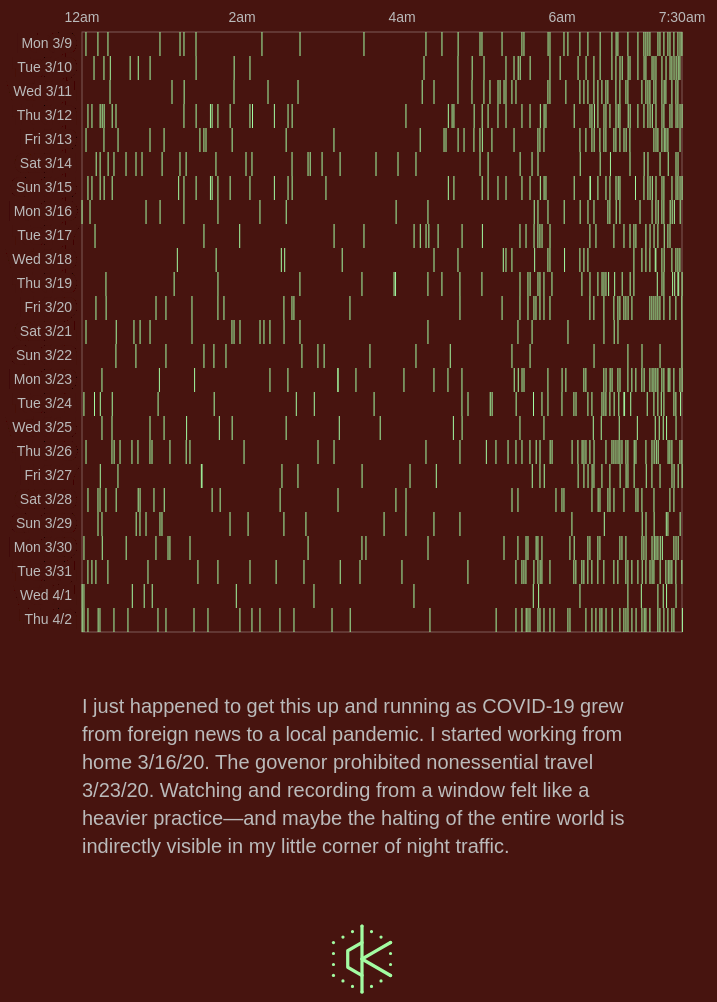
D3 v3 page, settled after 480 driven frames (8 s of simulated time); the page loaded 1 data file(s).


// ── draw.js
var dayNames = ['Sun', 'Mon', 'Tue', 'Wed', 'Thu', 'Fri', 'Sat'];

var margin = {top: 30, right: 50, bottom: 30, left: 90},
    width = 600,
    height = 600;

var x = d3.scale.linear()
    .range([0, width]);

var y = d3.scale.linear()
    .range([height, 0]);

var svg = d3.select("#plot").append("svg")
    .attr("width", width + margin.left + margin.right)
    .attr("height", height + margin.top + margin.bottom)
    .attr("viewBox", "0 0 " + (width + margin.left + margin.right) + " " +(height + margin.top + margin.bottom))
    .append("g")
    .attr("transform", "translate(" + margin.left + "," + margin.top + ")");

var div = d3.select("body").append("div")
    .attr("class", "tooltip")
    .style("opacity", 0);

var date_diff_indays = function(date1, date2) {
    dt1 = new Date(date1);
    dt2 = new Date(date2);
    return Math.floor((Date.UTC(dt2.getFullYear(), dt2.getMonth(), dt2.getDate()) - Date.UTC(dt1.getFullYear(), dt1.getMonth(), dt1.getDate()) ) /(1000 * 60 * 60 * 24));
}

var getHoursWithMidnight = function(dt) {
  return dt.getHours() == 0 ? '12' : dt.getHours();
}

var getMinutesZeroed = function(dt) {
  return (dt.getMinutes() < 10 ? '0' : '') + dt.getMinutes();
}

//put a border around the chart
svg.append("rect")
      .attr("x", 0)
      .attr("y", 0)
      .attr("width", width)
      .attr("height", height)
      .attr("stroke-width", 1)
      .attr("stroke", "white")
      .attr("stroke-opacity", 0.3)
      .attr("fill", "none");

d3.tsv("light_times.tsv", function(error, data) {
    var firstDate = new Date(data[0].Time);
    var lastDate = new Date(data[data.length-1].Time);
    var numDaysRecorded = date_diff_indays(firstDate, lastDate);
    var markHeight = height*1.0/(numDaysRecorded+1);

  if (error) throw error;


  // // Add the points!
  svg.selectAll(".lightline")
      .data(data)
      .enter().append("line")
      .attr("class", "lightline")
      .attr("stroke-width", 1)
      .attr("stroke-opacity", 1)
      .attr("stroke", "#a3fca2")
      .attr("x1", function(d) {
          //Gotta coerce from string (in "Time column") to actual Date object
          temp_date = new Date(d.Time);
          //Hilarious formula for a 0–1 decimal of the time as a percentage of the day. Acts as the x coordinate when multiplied by the chart's width.
          var frac_of_day = (temp_date.getHours()/24.0) + (temp_date.getMinutes()/1440.0) + (temp_date.getSeconds()/86400.0);
          frac_of_day = frac_of_day*(24/7.5); //stretch first 7.5 hour period to whole 0–1
          return (frac_of_day*width);
      })
      //Would be nice if I could set x2=x1 for vertical line, but gotta repeat
      .attr("x2", function(d) {
          // This just repeats the function console.logged above
          temp_date = new Date(d.Time);
          //Hilarious formula for a 0–1 decimal of the timestamp as a percentage of the day. Acts as the x coordinate when multiplied by the chart's width.
          var frac_of_day = (temp_date.getHours()/24.0) + (temp_date.getMinutes()/1440.0) + (temp_date.getSeconds()/86400.0);
          frac_of_day = frac_of_day*(24/7.5); //stretch first 7.5 hour period to whole 0–1
          return (frac_of_day*width);
      })
      .attr("y1",  function(d) {
          //the lines evenly space the chart by stacking days
          //find y-start by multiplying the number of days since the start by the fraction each day should take of the vertical space
          return markHeight*(date_diff_indays(firstDate, d.Time));
      } )
      .attr("y2",   function(d) {
          return (markHeight*(date_diff_indays(firstDate, d.Time))+markHeight);
      })
      .on("mouseover", function(d) {
            temp_date = new Date(d.Time);
            div.transition()
                .duration(50)
                .style("opacity", .9);
            div	.html(getHoursWithMidnight(temp_date) + ":" + getMinutesZeroed(temp_date))
                .style("left", (d3.event.pageX) + "px")
                .style("top", (d3.event.pageY-30) + "px");
                // this.parentNode.parentNode.appendChild(this.parentNode);//the path group is on the top with in its parent group
                // this.parentNode.parentNode.parentNode.appendChild(this.parentNode.parentNode);//the parent group is on the top with in its parent group
                d3.select(this).style('stroke', 'white');
            })
        .on("mouseout", function(d) {
            div.transition()
                .duration(50)
                .style("opacity", 0);
                d3.select(this).style('stroke', '#a3fca2');

        });

      //x-axis (times)
      var x_axisData = [
          { "cx": 0, "cy": -10, "displayText":"12am"},
          { "cx": (2/7.5)*width, "cy": -10, "displayText":"2am"},
          { "cx": (4/7.5)*width, "cy": -10, "displayText":"4am"},
          { "cx": (6/7.5)*width, "cy": -10, "displayText":"6am"},
          { "cx": width, "cy": -10, "displayText":"7:30am"}];


      var x_axis_text = svg.selectAll("text")
                              .data(x_axisData)
                              .enter()
                              .append("text");

      var x_axis_textLabels = x_axis_text
                       .attr("x", function(d) { return d.cx; })
                       .attr("y", function(d) { return d.cy; })
                       .text( function (d) { return d.displayText; })
                       .attr("text-anchor", "middle")
                       .attr("alignment-baseline", "bottom")
                       .attr("font-family", "sans-serif")
                       .attr("font-size", "14px")
                       .attr("fill", "#bbb");
      //y-axis (day names)
      var y_axis_text = svg.selectAll("text")
                               .data(data)
                               .enter()
                               .append("text");

      var y_axis_textLabels = y_axis_text
                        .attr("x", -10)
                        .attr("y", function (d) {
                            return (markHeight*(date_diff_indays(firstDate, d.Time))+(0.5*markHeight));
                        })
                        .text( function (d) {
                            //TODO: parse day of the week, month name, from MM/DD/YYYY
                            temp_date = new Date(d.Time);
                            return (dayNames[temp_date.getDay()]+ " " + (temp_date.getMonth()+1) + "/" + temp_date.getDate());
                        })
                        .attr("text-anchor", "end")
                        .attr("alignment-baseline", "middle")
                        .attr("font-family", "sans-serif")
                        .attr("font-size", "14px")
                        .attr("fill", "#bbb")
                        .attr("stroke", "#47140f")
                        .attr("stroke-width", "10px");


        });


### data: light_times.tsv
Time
3/9/2020 0:02:58
3/9/2020 0:11:57
3/9/2020 0:19:28
3/9/2020 0:58:29
3/9/2020 1:13:31
3/9/2020 1:16:29
3/9/2020 1:25:30
3/9/2020 2:14:58
3/9/2020 2:43:31
3/9/2020 3:31:29
3/9/2020 4:17:58
3/9/2020 4:29:58
3/9/2020 4:42:05
3/9/2020 4:58:30
3/9/2020 4:59:59
3/9/2020 5:15:02
3/9/2020 5:29:57
3/9/2020 5:31:28
3/9/2020 5:49:33
3/9/2020 5:50:59
3/9/2020 6:01:29
3/9/2020 6:04:26
3/9/2020 6:13:26
3/9/2020 6:19:26
3/9/2020 6:28:37
3/9/2020 6:37:26
3/9/2020 6:40:35
3/9/2020 6:41:56
3/9/2020 6:49:26
3/9/2020 6:56:57
3/9/2020 7:01:26
3/9/2020 7:02:56
3/9/2020 7:04:26
3/9/2020 7:05:57
3/9/2020 7:11:58
3/9/2020 7:13:28
3/9/2020 7:16:26
3/9/2020 7:19:27
3/9/2020 7:20:59
3/9/2020 7:23:56
3/9/2020 7:26:57
3/9/2020 7:28:31
3/9/2020 7:29:57
3/10/2020 0:09:01
3/10/2020 0:16:28
3/10/2020 0:21:14
3/10/2020 0:36:07
3/10/2020 0:42:12
3/10/2020 0:51:04
3/10/2020 1:25:34
3/10/2020 1:54:07
3/10/2020 2:05:59
3/10/2020 4:16:30
3/10/2020 4:41:59
3/10/2020 4:52:38
3/10/2020 5:01:31
3/10/2020 5:17:59
3/10/2020 5:24:01
3/10/2020 5:27:08
3/10/2020 5:28:39
... 880 more rows